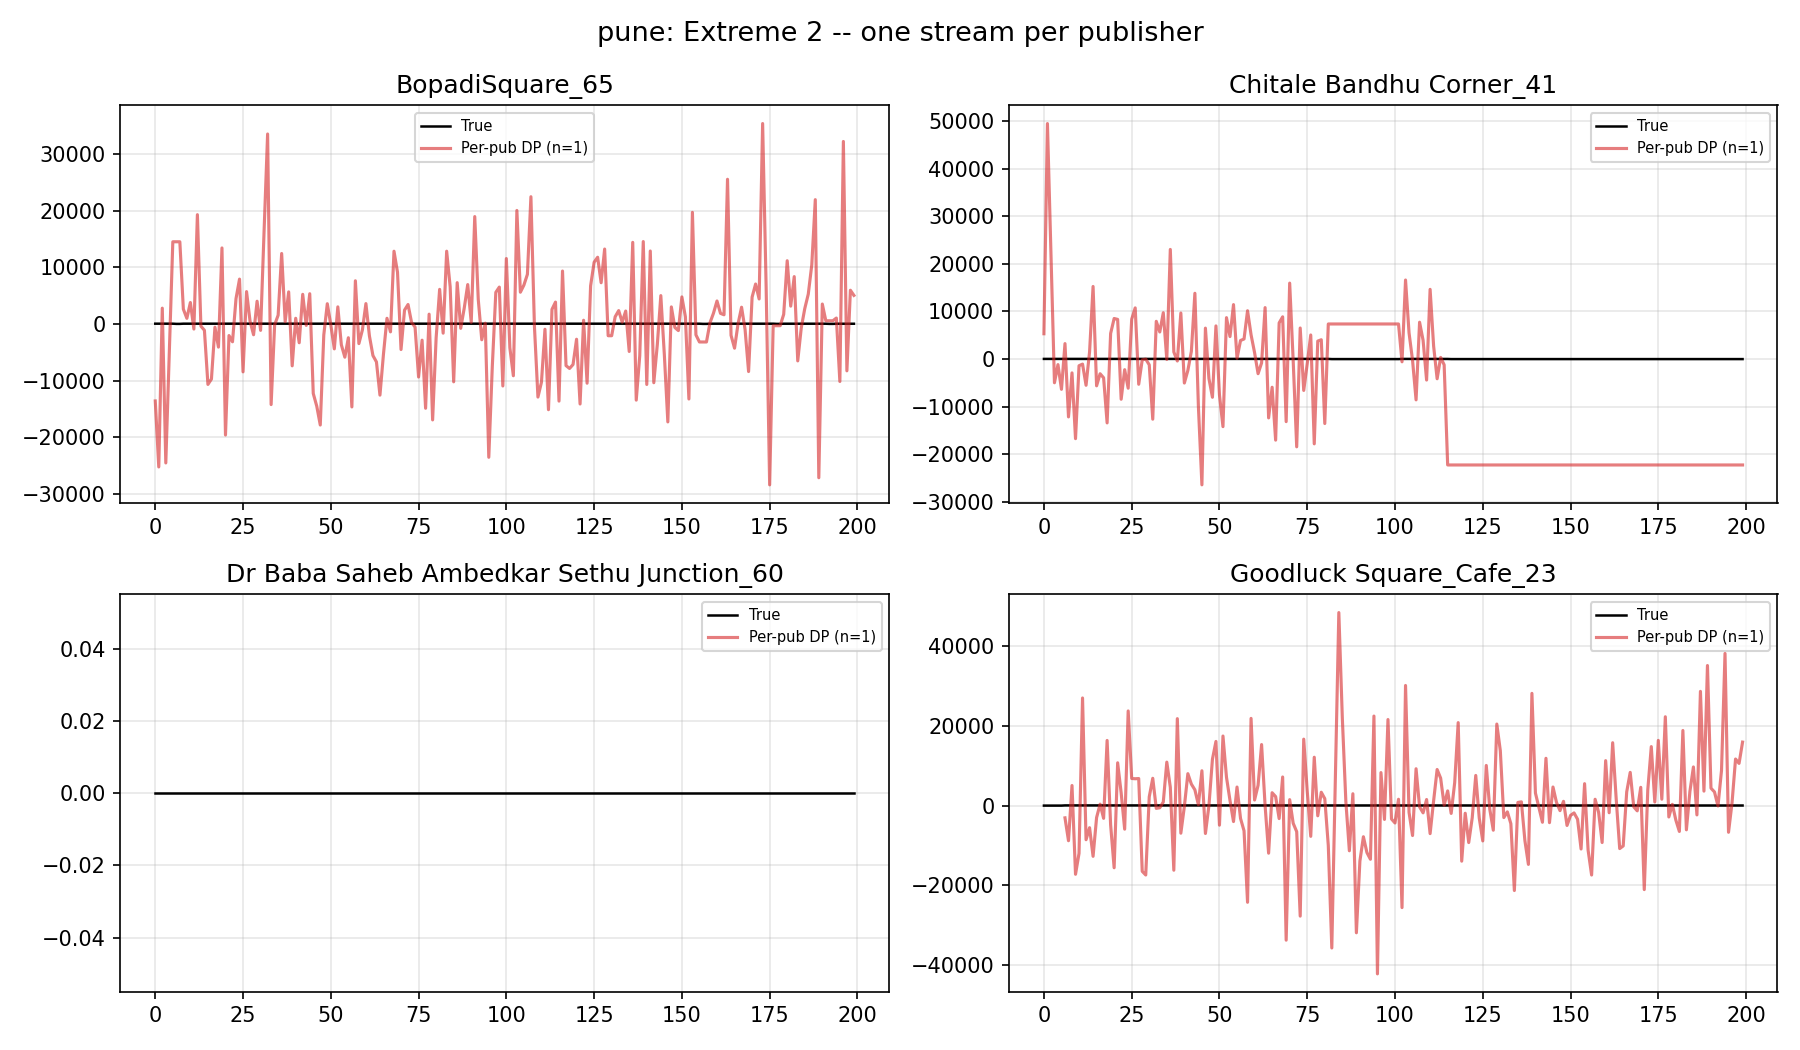

Values plotted in this chart, from the file beside it:
publisher_id, t, true, noisy
BopadiSquare_65, 0, 35.0, -13607
BopadiSquare_65, 1, 35.25, -25259
BopadiSquare_65, 2, 35.5, 2778
BopadiSquare_65, 3, 35.0, -24552
BopadiSquare_65, 4, 35.0, -4760
BopadiSquare_65, 5, 35.0, 14497
BopadiSquare_65, 6, 0.0, 14497
BopadiSquare_65, 7, 0.0, 14497
BopadiSquare_65, 8, 34.75, 2604
BopadiSquare_65, 9, 34.5, 978.7
BopadiSquare_65, 10, 34.5, 3771
BopadiSquare_65, 11, 34.5, -913.5
BopadiSquare_65, 12, 34.5, 19281
BopadiSquare_65, 13, 34.5, -403
BopadiSquare_65, 14, 34.5, -1124
BopadiSquare_65, 15, 34.5, -10686
BopadiSquare_65, 16, 34.5, -9740
BopadiSquare_65, 17, 34.5, -586.1
BopadiSquare_65, 18, 34.25, -4103
BopadiSquare_65, 19, 34.0, 13408
BopadiSquare_65, 20, 34.0, -19623
BopadiSquare_65, 21, 34.0, -2061
BopadiSquare_65, 22, 34.0, -3160
BopadiSquare_65, 23, 34.25, 4466
BopadiSquare_65, 24, 34.5, 7905
BopadiSquare_65, 25, 34.5, -8474
BopadiSquare_65, 26, 34.5, 5701
BopadiSquare_65, 27, 35.0, 463.3
BopadiSquare_65, 28, 35.0, -1921
BopadiSquare_65, 29, 35.0, 4002
BopadiSquare_65, 30, 35.0, -1144
BopadiSquare_65, 31, 35.25, 16473
BopadiSquare_65, 32, 35.5, 33525
BopadiSquare_65, 33, 35.5, -14247
BopadiSquare_65, 34, 35.5, -165.2
BopadiSquare_65, 35, 35.5, 1531
BopadiSquare_65, 36, 35.5, 12427
BopadiSquare_65, 37, 35.5, 392.2
BopadiSquare_65, 38, 35.5, 5651
BopadiSquare_65, 39, 35.5, -7409
BopadiSquare_65, 40, 35.75, 991.9
BopadiSquare_65, 41, 36.0, -3334
BopadiSquare_65, 42, 36.25, 5218
BopadiSquare_65, 43, 36.5, -266
BopadiSquare_65, 44, 36.5, 5326
BopadiSquare_65, 45, 36.5, -12278
BopadiSquare_65, 46, 36.5, -14535
BopadiSquare_65, 47, 36.5, -17858
BopadiSquare_65, 48, 36.25, -1970
BopadiSquare_65, 49, 35.83, 3561
BopadiSquare_65, 50, 35.0, -170.5
BopadiSquare_65, 51, 34.75, -4414
BopadiSquare_65, 52, 34.5, 3005
BopadiSquare_65, 53, 34.5, -3685
BopadiSquare_65, 54, 34.5, -5880
BopadiSquare_65, 55, 34.5, -2444
BopadiSquare_65, 56, 34.5, -14665
BopadiSquare_65, 57, 34.5, 7611
BopadiSquare_65, 58, 34.5, -3483
BopadiSquare_65, 59, 34.5, -1065
... 1,140 more rows
